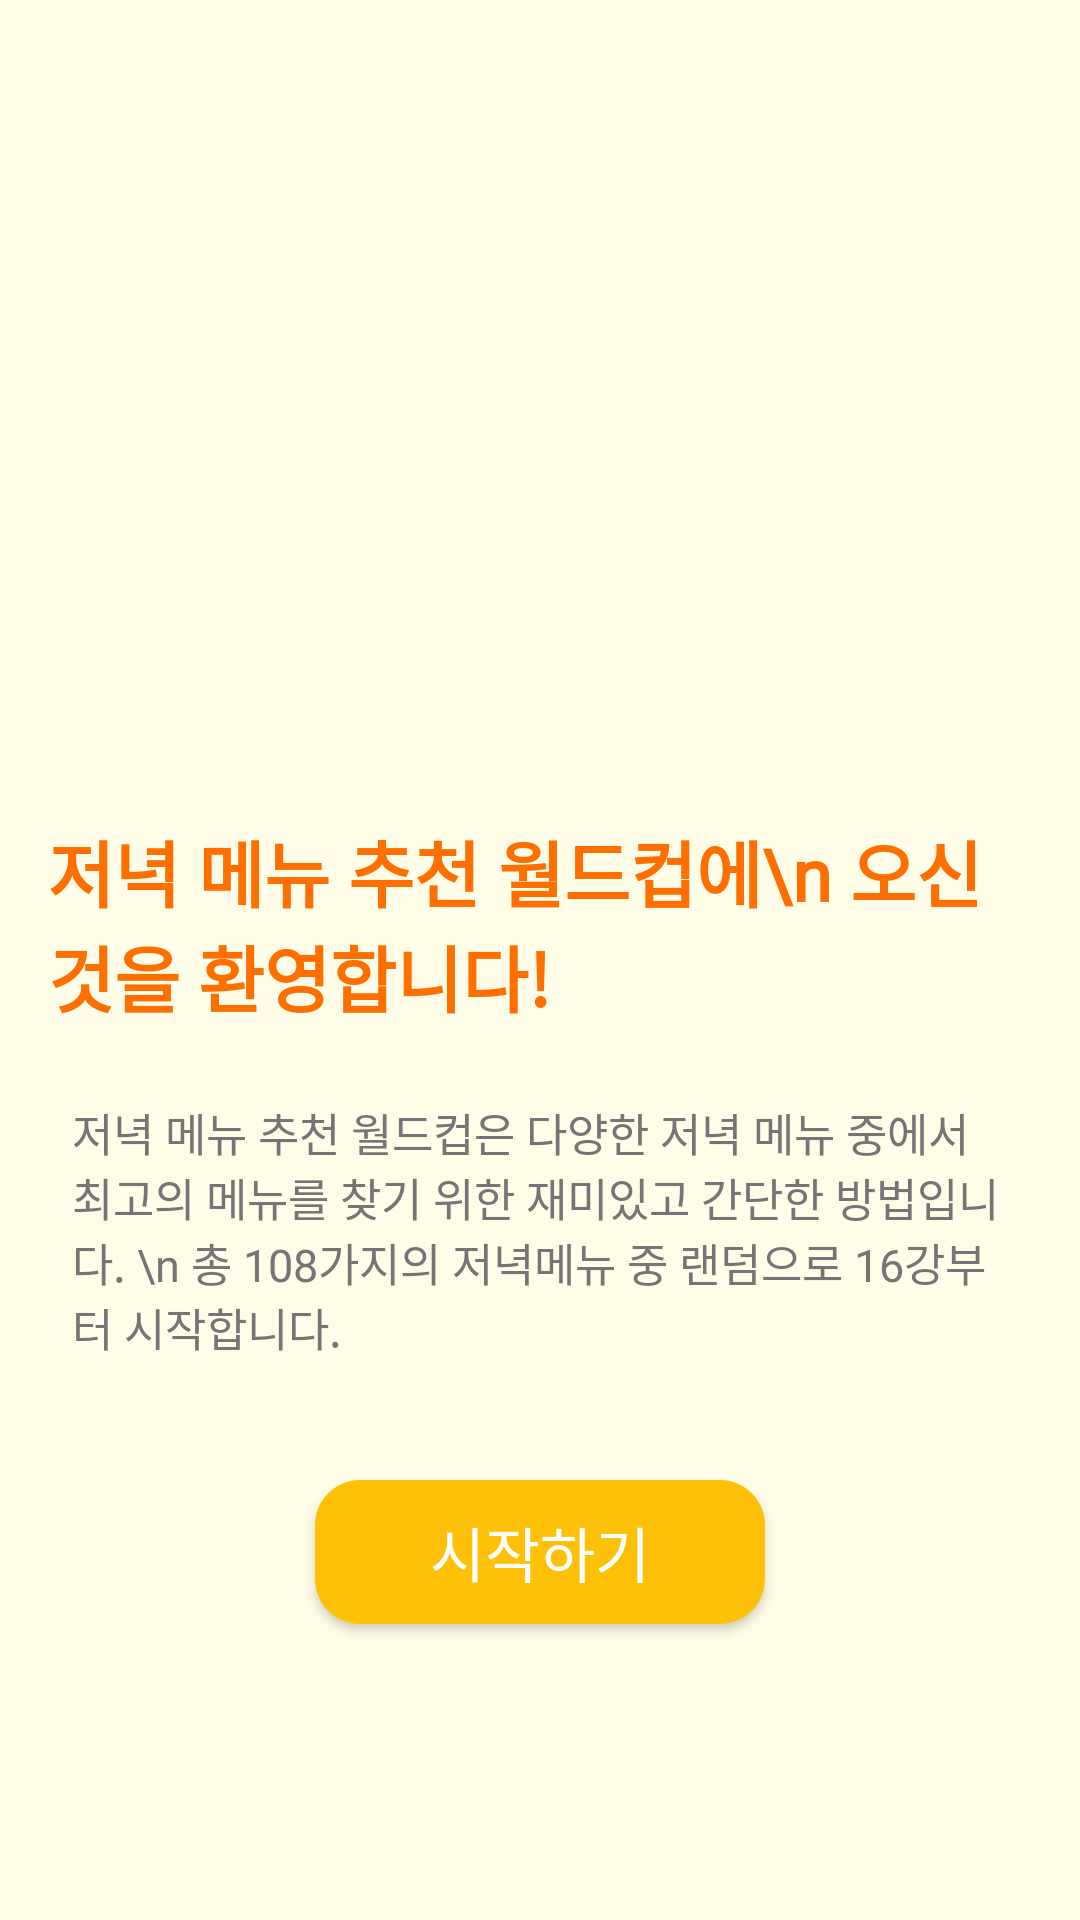

Reconstruct the res/layout file that produces this screen, plus the resources it refers to.
<!-- AndroidManifest.xml: application theme Theme.MyApplication -->
<!-- res/layout/activity_world_cup_ready.xml -->
<LinearLayout xmlns:android="http://schemas.android.com/apk/res/android"
    android:layout_width="match_parent"
    android:layout_height="match_parent"
    android:background="#FFFDE7"
    android:gravity="center"
    android:orientation="vertical"
    android:padding="16dp">

    <ImageView
        android:layout_width="150dp"
        android:layout_height="150dp"
        android:layout_gravity="center_horizontal"
        android:contentDescription="저녁 메뉴 이미지"
        android:src="@drawable/worldcup_icon"

        />

    <TextView
        android:layout_width="wrap_content"
        android:layout_height="wrap_content"
        android:layout_gravity="center_horizontal"
        android:layout_marginTop="24dp"
        android:fontFamily="@font/kcchanbit"
        android:text="저녁 메뉴 추천 월드컵에\n 오신 것을 환영합니다!"
        android:textColor="#FF6F00"
        android:textSize="24sp"
        android:textStyle="bold" />

    <TextView
        android:layout_width="wrap_content"
        android:layout_height="wrap_content"
        android:layout_gravity="center_horizontal"
        android:layout_marginTop="16dp"
        android:padding="8dp"
        android:fontFamily="@font/kcchanbit"
        android:text="저녁 메뉴 추천 월드컵은 다양한 저녁 메뉴 중에서 최고의 메뉴를 찾기 위한 재미있고 간단한 방법입니다. \n 총 108가지의 저녁메뉴 중 랜덤으로 16강부터 시작합니다."
        android:textColor="#757575"
        android:textSize="15sp" />

    <Button
        android:id="@+id/startButton"
        android:layout_width="150dp"
        android:layout_height="wrap_content"
        android:layout_gravity="center_horizontal"
        android:layout_marginTop="32dp"
        android:background="@drawable/round_button"
        android:text="시작하기"
        android:fontFamily="@font/kcchanbit"
        android:textColor="#FFFFFF"
        android:textSize="20dp"/>

</LinearLayout>
<!-- resources referenced by this layout -->
<resources>
  <!-- drawable round_button (drawable) -->
  <?xml version="1.0" encoding="utf-8"?>
  <shape xmlns:android="http://schemas.android.com/apk/res/android">
      <corners android:radius="15dp" />
      <solid android:color="#FFC107"/>
  </shape>
  <style name="Theme.MyApplication" parent="Base.Theme.MyApplication" />
  <style name="Base.Theme.MyApplication" parent="Theme.AppCompat.Light">
          
          
      </style>
</resources>
